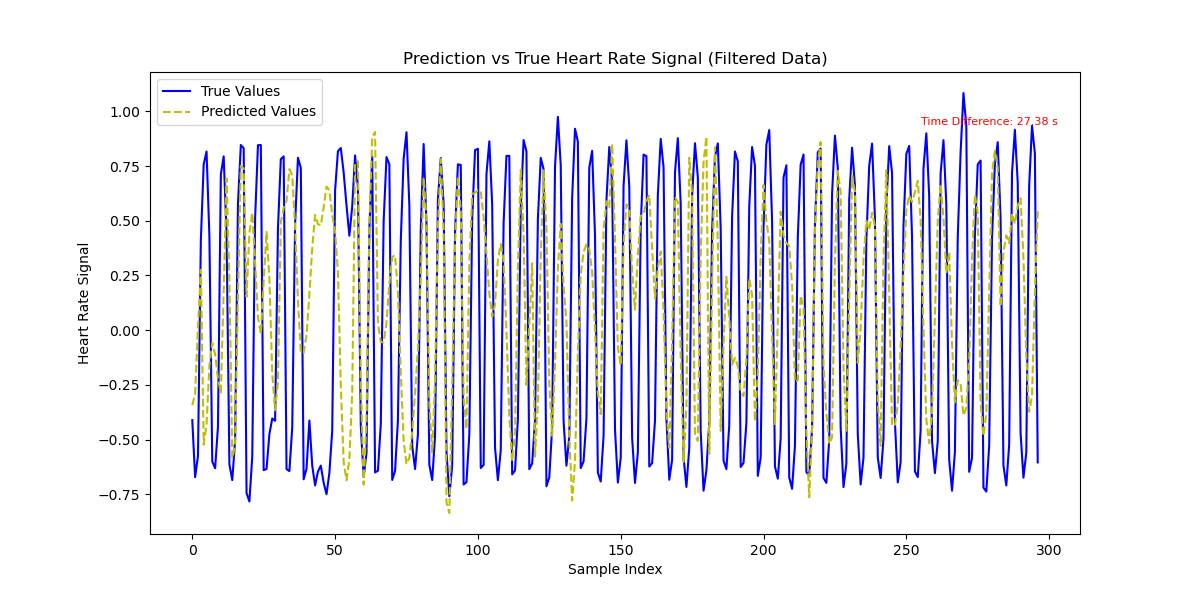

The file beside this chart, header and first rows:
True Values, Predicted Values, Time (s)
-0.4112, -0.5055, 275.6
-0.6718, -0.3404, 275.6
-0.5753, 0.1003, 275.6
0.4105, 0.4643, 276.2
0.7587, -0.4974, 276.2
0.8163, -0.4078, 276.2
0.4265, 0.1275, 276.2
-0.6001, 0.3161, 276.2
-0.6313, 0.1493, 276.2
-0.4406, -0.06752, 276.2
0.7118, -0.1572, 276.8
0.7942, 0.1827, 276.8
0.4433, 0.7563, 276.8
-0.6134, 0.1115, 276.8
-0.6855, -0.602, 276.8
-0.5039, -0.5544, 276.8
0.5775, 0.05406, 277.4
0.8461, 0.6317, 277.4
0.8312, 0.722, 277.4
-0.7446, 0.005417, 277.4
-0.7832, 0.3798, 277.4
-0.5783, 0.4663, 277.4
0.5112, 0.3008, 277.9
0.8453, 0.1405, 278
0.8461, 0.1006, 278
-0.6401, 0.1807, 278
-0.6344, 0.2617, 278
-0.4753, 0.1133, 278
-0.404, -0.3058, 278
-0.4143, -0.4852, 278
0.4642, -0.4257, 278.5
0.7816, 0.2837, 278.5
0.7942, 0.4422, 278.5
-0.6351, 0.4216, 278.5
-0.6443, 0.5684, 278.6
-0.4452, 0.6081, 278.6
0.4856, 0.474, 279.1
0.7877, 0.1099, 279.1
0.7416, -0.2638, 279.1
-0.6817, -0.314, 279.1
-0.6332, -0.2423, 279.1
-0.4131, -0.1008, 279.1
-0.6191, 0.1111, 279.2
-0.7099, 0.4075, 279.2
-0.6466, 0.3859, 279.2
-0.6191, 0.3341, 279.2
-0.6981, 0.4559, 279.2
-0.7496, 0.6079, 279.2
-0.6531, 0.5959, 279.2
-0.4585, 0.462, 279.2
0.6382, 0.3056, 279.3
0.8179, 0.04418, 279.3
0.8324, -0.3869, 279.3
0.7206, -0.622, 279.3
0.5703, -0.6568, 279.3
0.4314, -0.5766, 279.3
0.5657, -0.2479, 279.7
0.7984, 0.705, 279.7
0.6527, 0.7672, 279.7
-0.4353, -0.2451, 279.7
... 237 more rows
